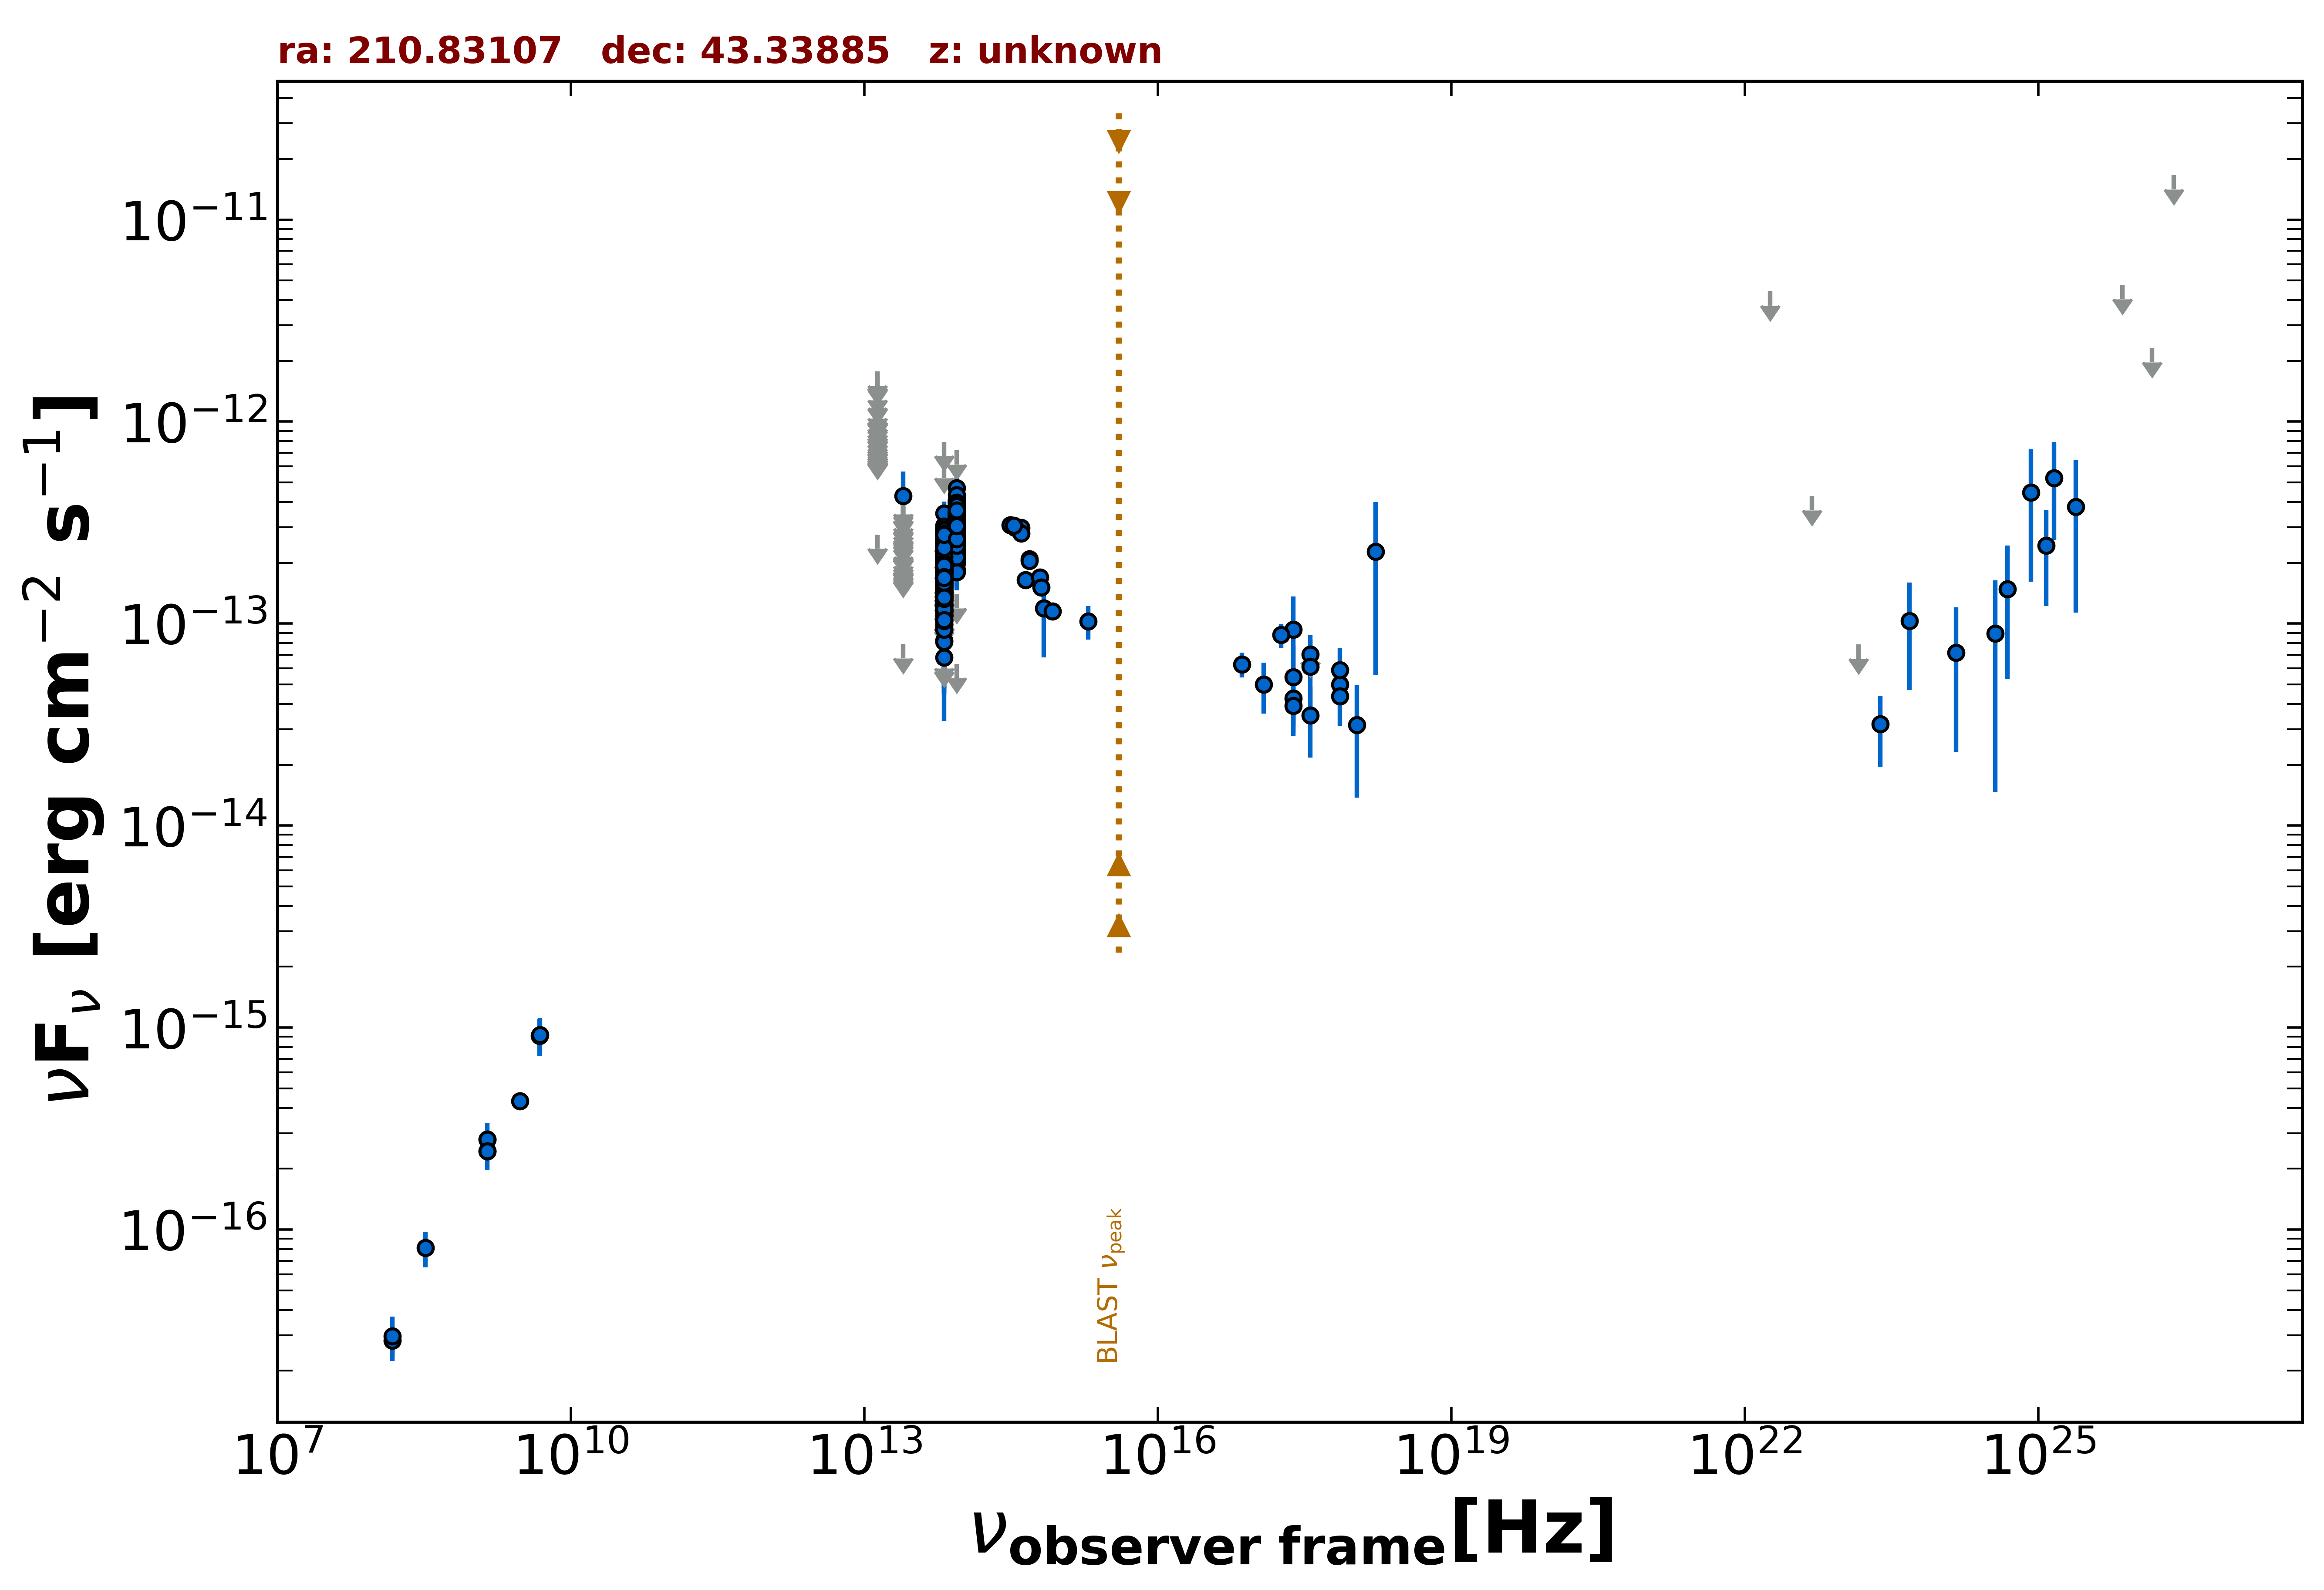

The data file committed next to this chart (first rows):
freq., flux, err_flux, MJD_start, MJD_end, flag, catalog, reference
1.400e+09, 2.446e-16, 1.750e-18, 55000, 55000, , FIRST, White et al. 1997  ApJ  475 479
1.400e+09, 2.800e-16, 9.800e-18, 55000, 55000, , NVSS, Condon et al. 1998  AJ  115  1693
3.000e+09, 4.333e-16, 9.950e-18, 55000, 55000, , VLASSQL, Gordon et al. 2021  ApJS  255  30
2.418e+17, 9.352e-14, 4.256e-14, 55000, 55000, , 4XMM-DR13, Webb et al. 2020  A&A  641  A136
7.253e+16, 6.291e-14, 8.890e-15, 55000, 55000, , 4XMM-DR13, Webb et al. 2020  A&A  641  A136
1.813e+17, 8.791e-14, 1.187e-14, 55000, 55000, , 4XMM-DR13, Webb et al. 2020  A&A  641  A136
3.627e+17, 7.030e-14, 1.300e-14, 55000, 55000, , 4XMM-DR13, Webb et al. 2020  A&A  641  A136
1.692e+18, 2.274e-13, 1.718e-13, 55000, 55000, , 4XMM-DR13, Webb et al. 2020  A&A  641  A136
2.418e+17, 4.256e-14, 1.380e-14, 58654, 58761, , 1OUSX, Giommi et al. in preparation
1.209e+17, 5.002e-14, 1.419e-14, 58654, 58761, , 1OUSX, Giommi et al. in preparation
3.627e+17, 3.510e-14, 1.341e-14, 58654, 58761, , 1OUSX, Giommi et al. in preparation
7.253e+17, 4.993e-14, 1.031e-14, 58654, 58761, , 1OUSX, Giommi et al. in preparation
1.088e+18, 3.157e-14, 1.784e-14, 58654, 58761, , 1OUSX, Giommi et al. in preparation
1.500e+08, 2.820e-17, 4.800e-18, 55000, 55000, , TGSS150, Intema et al. 2017  A&A  598  A781
4.800e+09, 9.120e-16, 1.920e-16, 55000, 55000, , GB6, Gregory et al. 1996  ApJS  103  427
8.817e+13, 3.047e-13, 2.200e-15, 55000, 55000, , UNWISE, Schlafly et al. 2019  ApJS  240  30
6.517e+13, 1.810e-13, 2.850e-15, 55000, 55000, , UNWISE, Schlafly et al. 2019  ApJS  240  30
8.817e+13, 3.088e-13, 8.800e-15, 55000, 55000, , WISE, Wright et al. 2010  AJ  140  1868
6.517e+13, 1.855e-13, 7.000e-15, 55000, 55000, , WISE, Wright et al. 2010  AJ  140  1868
2.498e+13, 7.920e-14, 0.000e+00, 55000, 55000, UL, WISE, Wright et al. 2010  AJ  140  1868
1.363e+13, 2.762e-13, 0.000e+00, 55000, 55000, UL, WISE, Wright et al. 2010  AJ  140  1868
8.817e+13, 2.808e-13, 2.640e-14, 57550, 57550, , NEOWISE, Mainzer et al. 2014  ApJ  792  30
6.517e+13, 1.626e-13, 3.590e-14, 57550, 57550, , NEOWISE, Mainzer et al. 2014  ApJ  792  30
8.817e+13, 2.866e-13, 3.810e-14, 57550, 57550, , NEOWISE, Mainzer et al. 2014  ApJ  792  30
6.517e+13, 9.859e-14, 4.551e-14, 57550, 57550, , NEOWISE, Mainzer et al. 2014  ApJ  792  30
8.817e+13, 3.578e-13, 2.935e-14, 57553, 57553, , NEOWISE, Mainzer et al. 2014  ApJ  792  30
6.517e+13, 1.695e-13, 3.315e-14, 57553, 57553, , NEOWISE, Mainzer et al. 2014  ApJ  792  30
8.817e+13, 3.272e-13, 2.685e-14, 57553, 57553, , NEOWISE, Mainzer et al. 2014  ApJ  792  30
6.517e+13, 1.394e-13, 4.130e-14, 57553, 57553, , NEOWISE, Mainzer et al. 2014  ApJ  792  30
8.817e+13, 2.719e-13, 2.685e-14, 57553, 57553, , NEOWISE, Mainzer et al. 2014  ApJ  792  30
6.517e+13, 1.554e-13, 4.125e-14, 57553, 57553, , NEOWISE, Mainzer et al. 2014  ApJ  792  30
8.817e+13, 3.060e-13, 2.880e-14, 57551, 57551, , NEOWISE, Mainzer et al. 2014  ApJ  792  30
6.517e+13, 2.372e-13, 4.350e-14, 57551, 57551, , NEOWISE, Mainzer et al. 2014  ApJ  792  30
8.817e+13, 3.201e-13, 2.450e-14, 57554, 57554, , NEOWISE, Mainzer et al. 2014  ApJ  792  30
6.517e+13, 2.209e-13, 3.415e-14, 57554, 57554, , NEOWISE, Mainzer et al. 2014  ApJ  792  30
8.817e+13, 3.125e-13, 2.510e-14, 57554, 57554, , NEOWISE, Mainzer et al. 2014  ApJ  792  30
6.517e+13, 2.185e-13, 4.665e-14, 57554, 57554, , NEOWISE, Mainzer et al. 2014  ApJ  792  30
8.817e+13, 3.221e-13, 2.850e-14, 57554, 57554, , NEOWISE, Mainzer et al. 2014  ApJ  792  30
6.517e+13, 1.165e-13, 4.517e-14, 57554, 57554, , NEOWISE, Mainzer et al. 2014  ApJ  792  30
8.817e+13, 3.163e-13, 2.625e-14, 57554, 57554, , NEOWISE, Mainzer et al. 2014  ApJ  792  30
6.517e+13, 9.600e-14, 4.188e-14, 57554, 57554, , NEOWISE, Mainzer et al. 2014  ApJ  792  30
8.817e+13, 3.967e-13, 2.885e-14, 57554, 57554, , NEOWISE, Mainzer et al. 2014  ApJ  792  30
6.517e+13, 1.829e-13, 5.665e-14, 57554, 57554, , NEOWISE, Mainzer et al. 2014  ApJ  792  30
8.817e+13, 3.558e-13, 2.460e-14, 57550, 57550, , NEOWISE, Mainzer et al. 2014  ApJ  792  30
6.517e+13, 1.151e-13, 5.080e-14, 57550, 57550, , NEOWISE, Mainzer et al. 2014  ApJ  792  30
8.817e+13, 3.401e-13, 2.385e-14, 57551, 57551, , NEOWISE, Mainzer et al. 2014  ApJ  792  30
6.517e+13, 1.541e-13, 4.060e-14, 57551, 57551, , NEOWISE, Mainzer et al. 2014  ApJ  792  30
8.817e+13, 3.324e-13, 2.885e-14, 57551, 57551, , NEOWISE, Mainzer et al. 2014  ApJ  792  30
6.517e+13, 1.880e-13, 4.420e-14, 57551, 57551, , NEOWISE, Mainzer et al. 2014  ApJ  792  30
8.817e+13, 3.430e-13, 2.560e-14, 57554, 57554, , NEOWISE, Mainzer et al. 2014  ApJ  792  30
6.517e+13, 1.028e-13, 4.642e-14, 57554, 57554, , NEOWISE, Mainzer et al. 2014  ApJ  792  30
8.817e+13, 3.037e-13, 2.495e-14, 57554, 57554, , NEOWISE, Mainzer et al. 2014  ApJ  792  30
6.517e+13, 2.299e-13, 3.270e-14, 57554, 57554, , NEOWISE, Mainzer et al. 2014  ApJ  792  30
8.817e+13, 3.315e-13, 3.245e-14, 57554, 57554, , NEOWISE, Mainzer et al. 2014  ApJ  792  30
6.517e+13, 1.603e-13, 3.710e-14, 57554, 57554, , NEOWISE, Mainzer et al. 2014  ApJ  792  30
8.817e+13, 3.452e-13, 2.450e-14, 57551, 57551, , NEOWISE, Mainzer et al. 2014  ApJ  792  30
6.517e+13, 1.553e-13, 4.510e-14, 57551, 57551, , NEOWISE, Mainzer et al. 2014  ApJ  792  30
8.817e+13, 3.236e-13, 4.305e-14, 57550, 57550, , NEOWISE, Mainzer et al. 2014  ApJ  792  30
6.517e+13, 1.375e-13, 3.155e-14, 57550, 57550, , NEOWISE, Mainzer et al. 2014  ApJ  792  30
8.817e+13, 3.788e-13, 2.755e-14, 57551, 57551, , NEOWISE, Mainzer et al. 2014  ApJ  792  30
... 989 more rows
